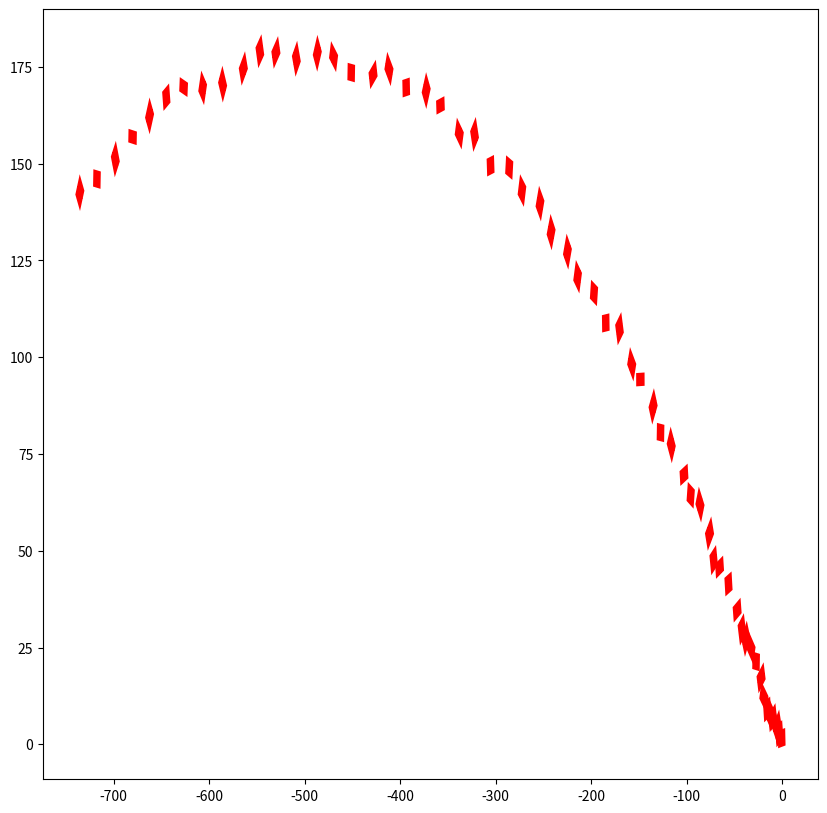

Write the Python code that produced this figure.
import numpy as np
import matplotlib.pyplot as plt
import matplotlib.patches as patches

G = 9.81
D_WATER = 1000
ONE_ATM = 101325

# TODO
# Doc strings
# Unit tests


def calculate_bouyancy(
    V: float,  # Type hints (hints for docs that says V should be int), python does not enforce this.
    density_fluid: int,
):
    """This calculates bouyancy
    Takes v as volume (m^3), and density_fluid as density (kg/m^3)
    Returns bouyancy
    """
    if type(V) is not isinstance(int) or type(V) is not isinstance(float):
        raise ValueError("V must be an integer")
    return V * density_fluid * G


def will_it_float(V, mass):
    F_up = calculate_bouyancy(V, D_WATER)
    F_down = mass * G
    return F_up > F_down


def calculate_pressure(depth):
    return depth * G * D_WATER + ONE_ATM


def calculate_acceleration(F, m):
    return F / m


def calculate_angular_acceleration(tau, I):
    return tau / I


def calculate_torque_radian(F_magitude, F_direction, r):
    radian_direction = F_direction * (np.pi) / 180
    return r * F_magitude * np.sin(radian_direction)


def calculate_torque_degree(F_magitude, F_direction, r):
    return r * F_magitude * np.sin(F_direction)


def calculate_moment_of_inertia(m, r):
    m * (r**2)


def calculate_auv_acceleration(
    F_magnitude, F_angle, mass=100, volume=0.1, thruster_distance=0.5
):
    Fx = F_magnitude * np.cos(F_angle)
    Fy = F_magnitude * np.sin(F_angle)
    return (Fx / mass, Fy / mass)


def calculate_auv_angular_acceleration(
    F_magnitude, F_angle, intertia=1, thruster_distance=0.5
):
    assert -30 < F_angle < 30
    torque = calculate_torque_degree(F_magnitude, F_angle, thruster_distance)
    return torque / intertia


def calculate_auv2_acceleration(T_mag, alpha, theta, mass=100):
    Thruster_angle = np.array(
        [theta + alpha, theta - alpha, theta + np.pi + alpha, theta + np.pi - alpha]
    )

    # Initialize numpy arrays for components
    Thruster_hor = np.zeros((4))
    Thruster_ver = np.zeros((4))

    # Set the thruster components
    for i in range(4):
        Thruster_hor[i] = np.cos(Thruster_angle[i]) * T_mag[i]
        Thruster_ver[i] = np.sin(Thruster_angle[i]) * T_mag[i]

    # pythagorean theorem
    Thruster_force = np.array([np.sum(Thruster_hor), np.sum(Thruster_ver)])

    return Thruster_force / mass


def calculate_auv2_angular_acceleration(Thruster_mag, alpha, L, l, inertia=100):
    # Thruster vectors
    Thruster_angles = np.array([alpha, -alpha, np.pi + alpha, np.pi - alpha])
    Thruster_vectors = np.zeros((4, 3))

    for i in range(4):
        Thruster_vectors[i, 0] = Thruster_mag[i] * np.cos(Thruster_angles[i])
        Thruster_vectors[i, 1] = Thruster_mag[i] * np.sin(Thruster_angles[i])
        Thruster_vectors[i, 2] = 0

    # Moment arm vectors
    moment_arms = np.array([[l, -L, 0], [l, L, 0], [-l, L, 0], [-l, -L, 0]])

    # Find torques
    torque = np.zeros(4)
    for i in range(4):
        torque[i] = np.linalg.norm(np.cross(moment_arms[i], Thruster_vectors[i]))

    # Find acceleration
    return np.sum(torque) / inertia


def simulate_auv2_motion(
    Thruster_mag,
    alpha,
    L,
    l,
    mass=100,
    inertia=100,
    dt=0.1,
    t_final=1,
    x0=0,
    y0=0,
    theta0=0,
):
    # Calculate amount of steps + initialize return arrays
    steps = int(t_final / dt)
    np_t = np.zeros(steps)
    np_x = np.zeros(steps)
    np_y = np.zeros(steps)
    np_theta = np.zeros(steps)
    np_v = np.zeros(steps)
    np_omega = np.zeros(steps)
    np_a = np.zeros(steps)

    x_old = x0
    y_old = y0
    theta_old = theta0
    t_old = 0
    vx_old = 0
    vy_old = 0
    omega_old = 0

    for i in range(steps):
        #####CALCULATE NEW VALUES
        # Calculate accelerations
        a_x, a_y = (
            calculate_auv2_acceleration(Thruster_mag, alpha, theta_old, mass)[0],
            calculate_auv2_acceleration(Thruster_mag, alpha, theta_old, mass)[1],
        )
        a_angular = calculate_auv2_angular_acceleration(
            Thruster_mag, alpha, L, l, inertia
        )
        # Calculate velocities
        vx_new = vx_old + a_x * dt
        vy_new = vy_old + a_y * dt
        omega_new = omega_old + a_angular * dt
        # Calculate positions
        x_new = x_old + vx_new * dt
        y_new = y_old + vy_new * dt
        theta_new = theta_old + omega_new * dt
        # update t
        t_new = t_old + dt
        #####ADD VALUES TO THE RETURN FUNCTION
        np_t[i] = t_new
        np_x[i] = x_new
        np_y[i] = y_new
        np_theta[i] = theta_new
        np_v[i] = np.sqrt(vx_new**2 + vy_new**2)
        np_omega[i] = omega_new
        np_a[i] = np.sqrt(a_x**2 + a_y**2)
        #####SET THE OLD VALUES TO NEW VALUES
        x_old = x_new
        y_old = y_new
        theta_old = theta_new
        t_old = t_new
        vx_old = vx_new
        vy_old = vy_new
        omega_old = omega_new

    return (np_t, np_x, np_y, np_theta, np_v, np_omega, np_a, l, L)


import matplotlib.pyplot as plt
from matplotlib.patches import Rectangle


def plot_auv2_motion(
    Thruster_mag,
    alpha,
    L,
    l,
    mass=100,
    inertia=100,
    dt=0.1,
    t_final=1,
    x0=0,
    y0=0,
    theta0=0,
):

    fig = plt.figure(figsize=(10, 10))
    plt.plot()

    motion = simulate_auv2_motion(
        Thruster_mag, alpha, L, l, mass, inertia, dt, t_final, x0, y0, theta0
    )

    for i in range(int(t_final / dt)):
        plt.gca().add_patch(
            Rectangle(
                (motion[1][i], motion[2][i]),
                l,
                L,
                angle=motion[3][i],
                edgecolor="red",
                facecolor="none",
                lw=4,
            )
        )

    plt.savefig("plot.png")


plot_auv2_motion(
    np.array([0, 0, 300, 300]), 0.5, 3, 2, t_final=3, dt=0.05, inertia=1, mass=1
)
print(
    simulate_auv2_motion(
        np.array([0, 0, 300, 300]),
        0.5,
        3,
        2,
        t_final=3,
        dt=0.05,
        inertia=1,
        mass=1,
    )
)
